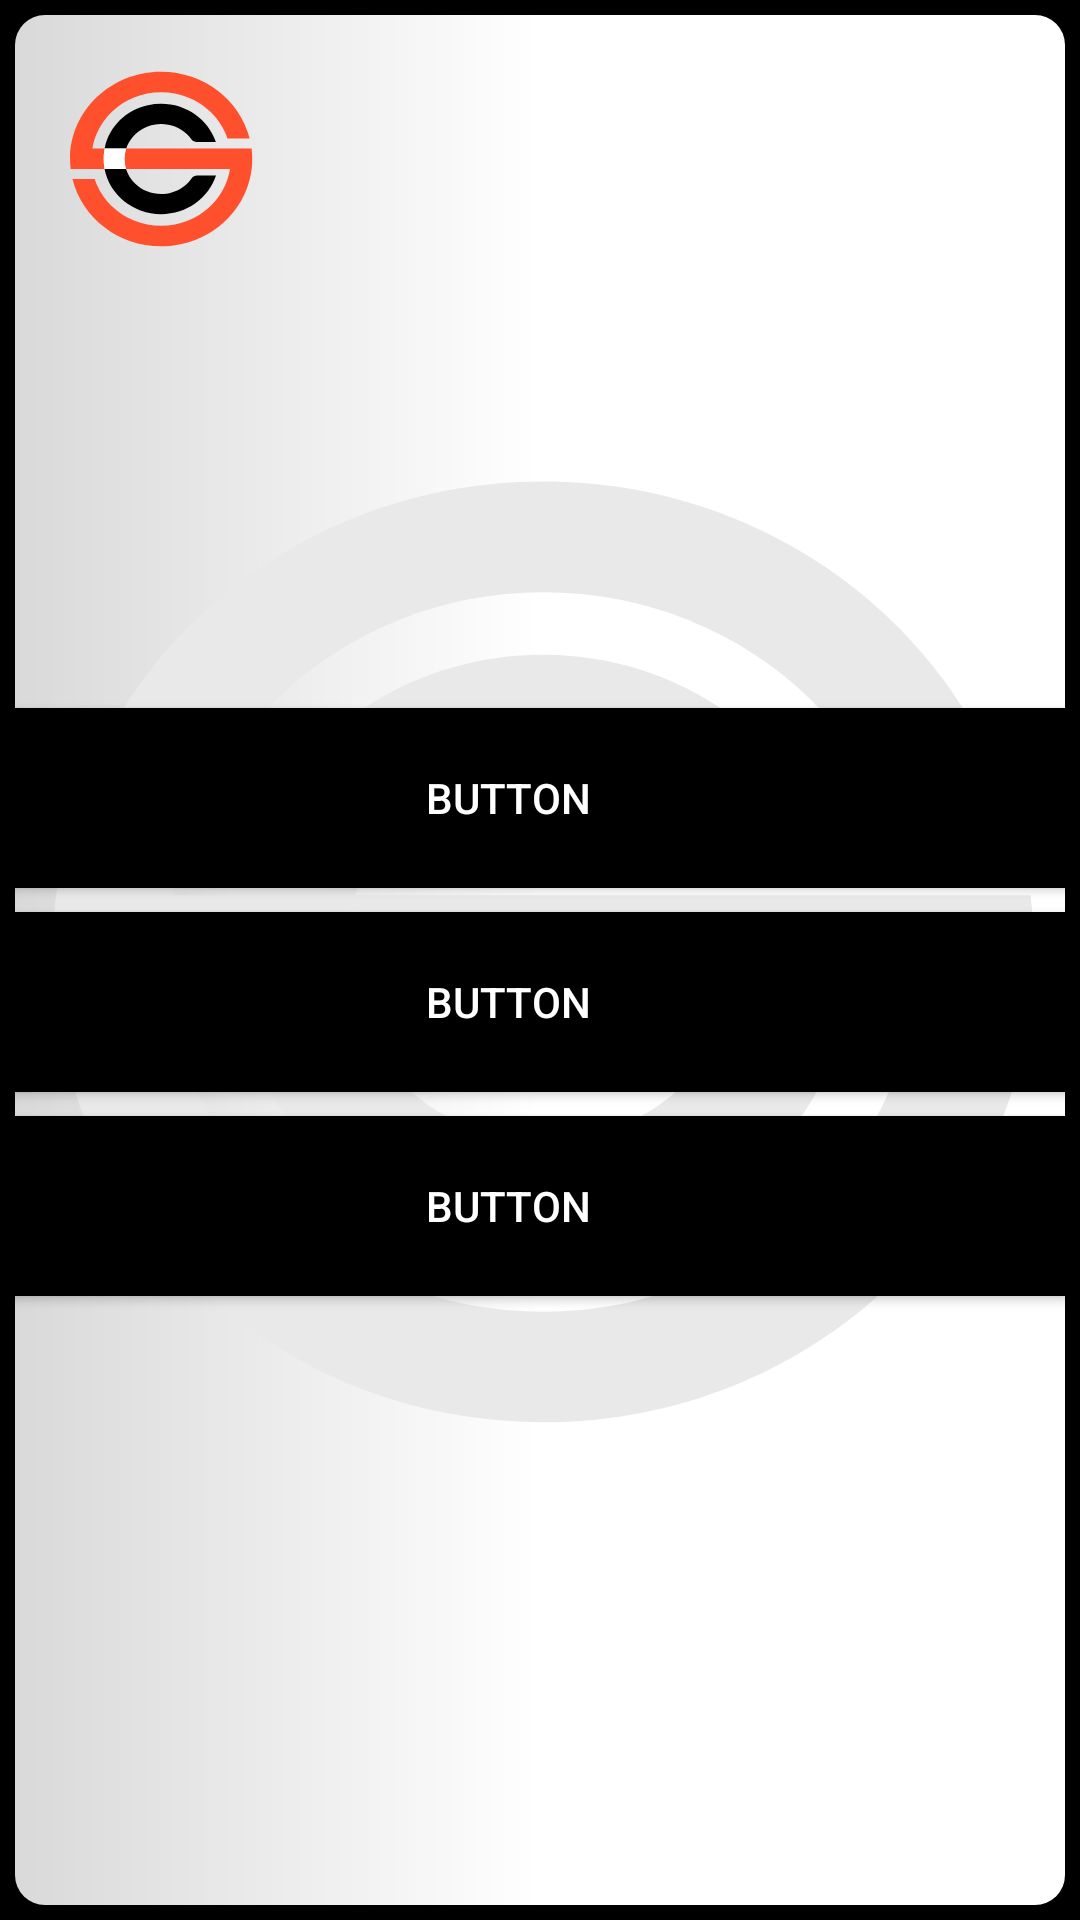

Write the Android layout XML for this screen, with the resource values it uses.
<!-- AndroidManifest.xml: application theme AppTheme -->
<!-- res/layout/graficosindex.xml -->
<?xml version="1.0" encoding="utf-8"?>
<android.support.constraint.ConstraintLayout
    xmlns:android="http://schemas.android.com/apk/res/android"
    xmlns:app="http://schemas.android.com/apk/res-auto"
    xmlns:tools="http://schemas.android.com/tools"
    android:layout_width="match_parent"
    android:layout_height="match_parent">

    <android.support.constraint.ConstraintLayout
        android:layout_width="match_parent"
        android:layout_height="match_parent"
        android:background="@color/black"

        >


        


        


        <android.support.constraint.ConstraintLayout
            android:id="@+id/constraintLayout2"
            android:layout_width="0dp"
            android:layout_height="0dp"
            android:layout_marginStart="5dp"
            android:layout_marginTop="5dp"
            android:layout_marginEnd="5dp"
            android:layout_marginBottom="5dp"
            android:background="@drawable/gradient"
            app:layout_constraintBottom_toBottomOf="parent"
            app:layout_constraintEnd_toEndOf="parent"
            app:layout_constraintStart_toStartOf="parent"
            app:layout_constraintTop_toTopOf="parent">

            <ImageView
                android:id="@+id/imageView15"
                android:layout_width="0dp"
                android:layout_height="0dp"
                android:src="@drawable/icono_del_proyecto"
                android:tint="#E9E9E9"
                app:layout_constraintBottom_toBottomOf="parent"
                app:layout_constraintEnd_toEndOf="parent"
                app:layout_constraintStart_toStartOf="parent"
                app:layout_constraintTop_toTopOf="parent" />

            <ImageView
                android:id="@+id/imageView21"
                android:layout_width="65dp"
                android:layout_height="65dp"
                android:layout_marginTop="16dp"
                android:layout_marginEnd="16dp"
                android:src="@drawable/ic_pie_chart"
                android:tint="@color/prim1"
                app:layout_constraintEnd_toEndOf="parent"
                app:layout_constraintTop_toTopOf="parent" />

            <ImageView
                android:id="@+id/imageView8"
                android:layout_width="65dp"
                android:layout_height="65dp"
                android:layout_marginStart="16dp"
                android:layout_marginTop="16dp"
                android:background="@drawable/icono_del_proyecto"
                app:layout_constraintStart_toStartOf="parent"
                app:layout_constraintTop_toTopOf="parent" />

            <Button
                android:id="@+id/button3"
                android:layout_width="372dp"
                android:layout_height="60dp"
                android:layout_marginTop="8dp"
                android:background="@drawable/button3"
                android:text="Button"
                android:textColor="@color/prim0"
                app:layout_constraintEnd_toEndOf="parent"
                app:layout_constraintTop_toBottomOf="@+id/button13" />

            <Button
                android:id="@+id/button16"
                android:layout_width="372dp"
                android:layout_height="60dp"
                android:layout_marginTop="8dp"
                android:background="@drawable/button3"
                android:text="Button"
                android:textColor="@color/prim0"
                app:layout_constraintEnd_toEndOf="parent"
                app:layout_constraintTop_toBottomOf="@+id/button3" />

            <Button
                android:id="@+id/button13"
                android:layout_width="372dp"
                android:layout_height="60dp"
                android:layout_marginTop="150dp"
                android:background="@drawable/button3"
                android:text="Button"
                android:textColor="@color/prim0"
                app:layout_constraintEnd_toEndOf="parent"
                app:layout_constraintTop_toBottomOf="@+id/imageView21" />

        </android.support.constraint.ConstraintLayout>
    </android.support.constraint.ConstraintLayout>

</android.support.constraint.ConstraintLayout>
<!-- resources referenced by this layout -->
<resources>
  <color name="black">#000000</color>
  <color name="prim0">#ffffff</color>
  <color name="prim1">#000000</color>
  <color name="prim2">#000000</color>
  <color name="prim3">#fe502d</color>
  <!-- drawable button3 (drawable) -->
  <?xml version="1.0" encoding="utf-8"?>
  <shape xmlns:android="http://schemas.android.com/apk/res/android"
      android:shape="rectangle">
      <gradient android:startColor="@color/prim2"
          android:endColor="@color/prim2"
          android:angle="270" />
      <corners android:bottomLeftRadius="10dp" android:topLeftRadius="10dp" />
  
  
  </shape>
  <!-- drawable gradient (drawable) -->
  <?xml version="1.0" encoding="utf-8"?>
  <shape xmlns:android="http://schemas.android.com/apk/res/android"
      android:shape="rectangle">
      <gradient
          android:startColor="@color/prim4"
          android:centerColor="@color/prim0"
          android:endColor="@color/prim0"
          android:angle="0" />
      <corners android:radius="10dp" />
  </shape>
  <!-- drawable icono_del_proyecto: png bitmap (drawable, 133842 bytes) -->
  <style name="AppTheme" parent="Theme.AppCompat.Light.NoActionBar">
          
          <item name="colorPrimary">@color/colorPrimary</item>
          <item name="colorPrimaryDark">@color/colorPrimaryDark</item>
          <item name="colorAccent">@color/colorAccent</item>
      </style>
  <color name="prim4">#d9d9d9</color>
  <color name="colorPrimary">#ffffff</color>
  <color name="colorPrimaryDark">#000000</color>
  <color name="colorAccent">#fe502d</color>
</resources>
